Run: headless pygame with SDL's dummy video driver; simulated clock (each Clock.tick advances the game by its frame time, no real sleeping); random seed 0; keys injected as events and as key.get_pressed() state; mouse plan: one left click at the window centre at the start of phase 2, then a move to the lower-right quarter at the start of phase 3.
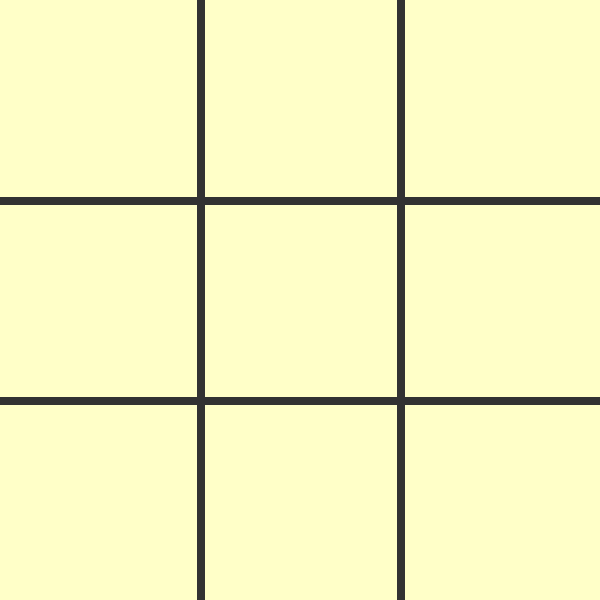
Frame 1 of 4 · flips 1–60 · no input
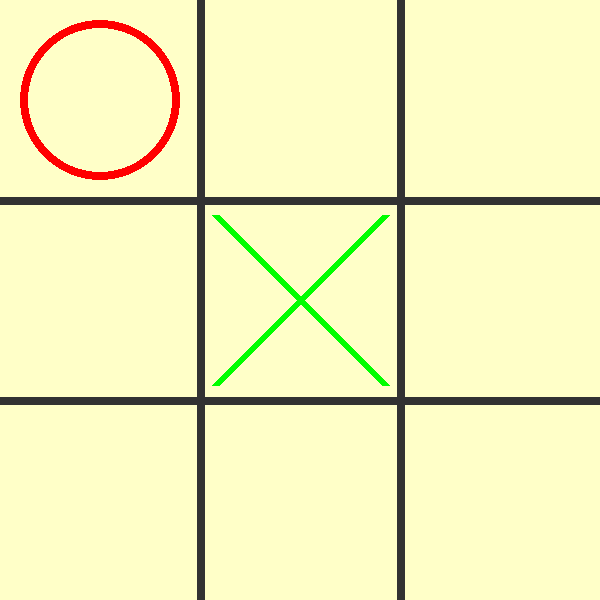
Frame 2 of 4 · flips 61–180 · clicked the window centre · tapped SPACE, RETURN · held RIGHT (→), D
Frame 3 of 4 · flips 181–300 · moved the mouse to the lower-right quarter · held DOWN (↓), S · screen unchanged from frame 2, image omitted
Frame 4 of 4 · flips 301–420 · held LEFT (←), A, UP (↑), W · screen unchanged from frame 3, image omitted

The pygame program that drew these frames:

"""
Tytuł: Kółko i krzyżyk (Tic tac toe)
Autor: Bartosz Średziński
Opis: Gra kółko i krzyżyk, napisana z biblioteką pygame. Umożliwia
granie w grę przeciwko komputerowi. Przeciwnik
  komputerowy

"""

import pygame
from pygame.locals import *

# ustawienie zmiennych gry
pygame.init()

board = [[0, 0, 0], [0, 0, 0], [0, 0, 0]]

player = 1
winner = 0
clicked = False
game_over = False

run = True

screen_width = 600
screen_height = 600

line_width = 8

again_rect = Rect(screen_width // 2 - 160, screen_height // 2 + 35, 350, 50)

screen = pygame.display.set_mode((screen_width, screen_height))
pygame.display.set_caption('Tic tac toe game')


# sprawdzenie remisu
def is_tie(board_game):
    for row in board_game:
        for i in row:
            if i == 0:
                return False
    return True


# sprawdzenie warunków zwycięstwa
def check_winner(board_game):
    # wiersze i kolumny
    y_pos = 0
    for x in board_game:
        # dla X
        if sum(x) == 3 or (board_game[0][y_pos] + board_game[1][y_pos]
                           + board_game[2][y_pos] == 3):
            return 1
        # dla O
        if sum(x) == -3 or (board_game[0][y_pos] + board_game[1][y_pos]
                            + board_game[2][y_pos] == -3):
            return -1
        y_pos += 1

    # przekątne
    # dla X
    if board_game[0][0] + board_game[1][1] + board_game[2][2] == 3 or \
            board_game[2][0] + board_game[1][1] + board_game[0][2] == 3:
        return 1

    # dla O
    if board_game[0][0] + board_game[1][1] + board_game[2][2] == -3 or \
            board_game[2][0] + board_game[1][1] + board_game[0][2] == -3:
        return -1

    return 0


# algorytm minimax
def minimax(depth, is_max):
    global board
    win = check_winner(board)

    if win == 1:
        return -10

    if win == -1:
        return 10

    if is_tie(board) or depth == 0:
        return 0

    # maksymalizowanie wyniku
    if is_max:
        best = 1000
        for i in range(3):
            for j in range(3):
                if board[i][j] == 0:
                    board[i][j] = 1
                    best = min(best, minimax(depth - 1, not is_max))
                    board[i][j] = 0
        return best - depth

    # minimalizowanie wyniku
    else:
        best = -1000
        for i in range(3):
            for j in range(3):
                if board[i][j] == 0:
                    board[i][j] = -1
                    best = max(best, minimax(depth - 1, not is_max))
                    board[i][j] = 0
        return best + depth


# ruch przeciwnika komputerowego
def ai_move():
    global player
    global board

    best_val = -1000
    best_pos = (-1, -1)

    # Wykonanie wszystkich ruchów, a następnie wybranie najlepszego
    for i in range(3):
        for j in range(3):
            if board[i][j] == 0:

                board[i][j] = -1
                move_val = minimax(5, True)
                board[i][j] = 0

                if move_val > best_val:
                    best_pos = (i, j)
                    best_val = move_val

    board[best_pos[0]][best_pos[1]] = player
    player *= -1


# obsługa zdarzeń gracza
def player_events(e):
    global run
    global clicked
    global player
    global winner
    global game_over
    global board

    if e.type == pygame.QUIT:
        run = False
    if game_over == 0:
        if e.type == pygame.MOUSEBUTTONDOWN and not clicked:
            clicked = True

        if e.type == pygame.MOUSEBUTTONUP and clicked:
            clicked = False
            pos = pygame.mouse.get_pos()
            cell_x = pos[0]
            cell_y = pos[1]
            if board[cell_y // 200][cell_x // 200] == 0:
                board[cell_y // 200][cell_x // 200] = player
                player *= -1

                winner = check_winner(board)
                if winner != 0:
                    game_over = True
                    player = 1

                if not game_over and is_tie(board):
                    game_over = True
                    winner = 0
                    player = 1


# rysowanie planszy
def draw_grid():
    bg_color = (255, 255, 200)
    grid_color = (50, 50, 50)
    screen.fill(bg_color)
    for x in range(1, 3):
        pygame.draw.line(screen, grid_color, (0, x * 200),
                         (screen_width, x * 200), line_width)
        pygame.draw.line(screen, grid_color, (x * 200, 0), (x * 200,
                                                            screen_height), line_width)


# rysowanie X i O
def draw_markers():
    x_pos = 0
    for x in board:
        y_pos = 0
        for y in x:
            if y == 1:
                pygame.draw.line(screen, (0, 255, 0), (y_pos * 200 +
                                                       15, x_pos * 200 + 15),
                                 (y_pos * 200 + 185, x_pos * 200 +
                                  185), line_width)
                pygame.draw.line(screen, (0, 255, 0), (y_pos * 200 +
                                                       15, x_pos * 200 + 185),
                                 (y_pos * 200 + 185, x_pos * 200 + 15),
                                 line_width)
            if y == -1:
                pygame.draw.circle(screen, (255, 0, 0), (y_pos * 200 +
                                                         100, x_pos * 200 + 100), 80, line_width)
            y_pos += 1
        x_pos += 1


# Wyświetlenie komunikatu o wygranej
def draw_winner():
    if winner != 0:
        end_text = "Gracz " + str(winner) + " wygrał!"
    else:
        end_text = "        Remis"

    end_img = pygame.font.SysFont(pygame.font.get_default_font(),
                                  60).render(end_text, True, (0, 0, 255))
    pygame.draw.rect(screen, (0, 255, 0), (screen_width // 2 - 145,
                                           screen_height // 2 - 30, 320, 60))
    screen.blit(end_img, (screen_width // 2 - 140, screen_height // 2 -
                          20))

    again_text = 'Zagraj ponownie'
    again_img = pygame.font.SysFont(pygame.font.get_default_font(),
                                    60).render(again_text, True, (0, 0, 255))
    pygame.draw.rect(screen, (0, 255, 0), again_rect)
    screen.blit(again_img, (screen_width // 2 - 150, screen_height // 2
                            + 40))


# obsługa komunikatu po zakończniu gry
def show_game_over_screen():
    global clicked
    global board
    global winner
    global player
    global game_over

    draw_winner()
    if event.type == pygame.MOUSEBUTTONDOWN and not clicked:
        clicked = True
    if event.type == pygame.MOUSEBUTTONUP and clicked:
        clicked = False
        pos = pygame.mouse.get_pos()
        if again_rect.collidepoint(pos):
            board = [[0, 0, 0], [0, 0, 0], [0, 0, 0]]
            winner = 0
            player = 1
            game_over = False


# główna pętla gry
while run:
    # rysowanie planszy
    draw_grid()
    draw_markers()

    # ruch gracza
    if player == 1:
        for event in pygame.event.get():
            player_events(event)
    # ruch przeciwnika
    else:
        ai_move()
        winner = check_winner(board)
        if winner != 0:
            game_over = True
            player = 1

        if not game_over and is_tie(board):
            game_over = True
            winner = 0

    if game_over:
        show_game_over_screen()
    pygame.display.update()

pygame.quit()
